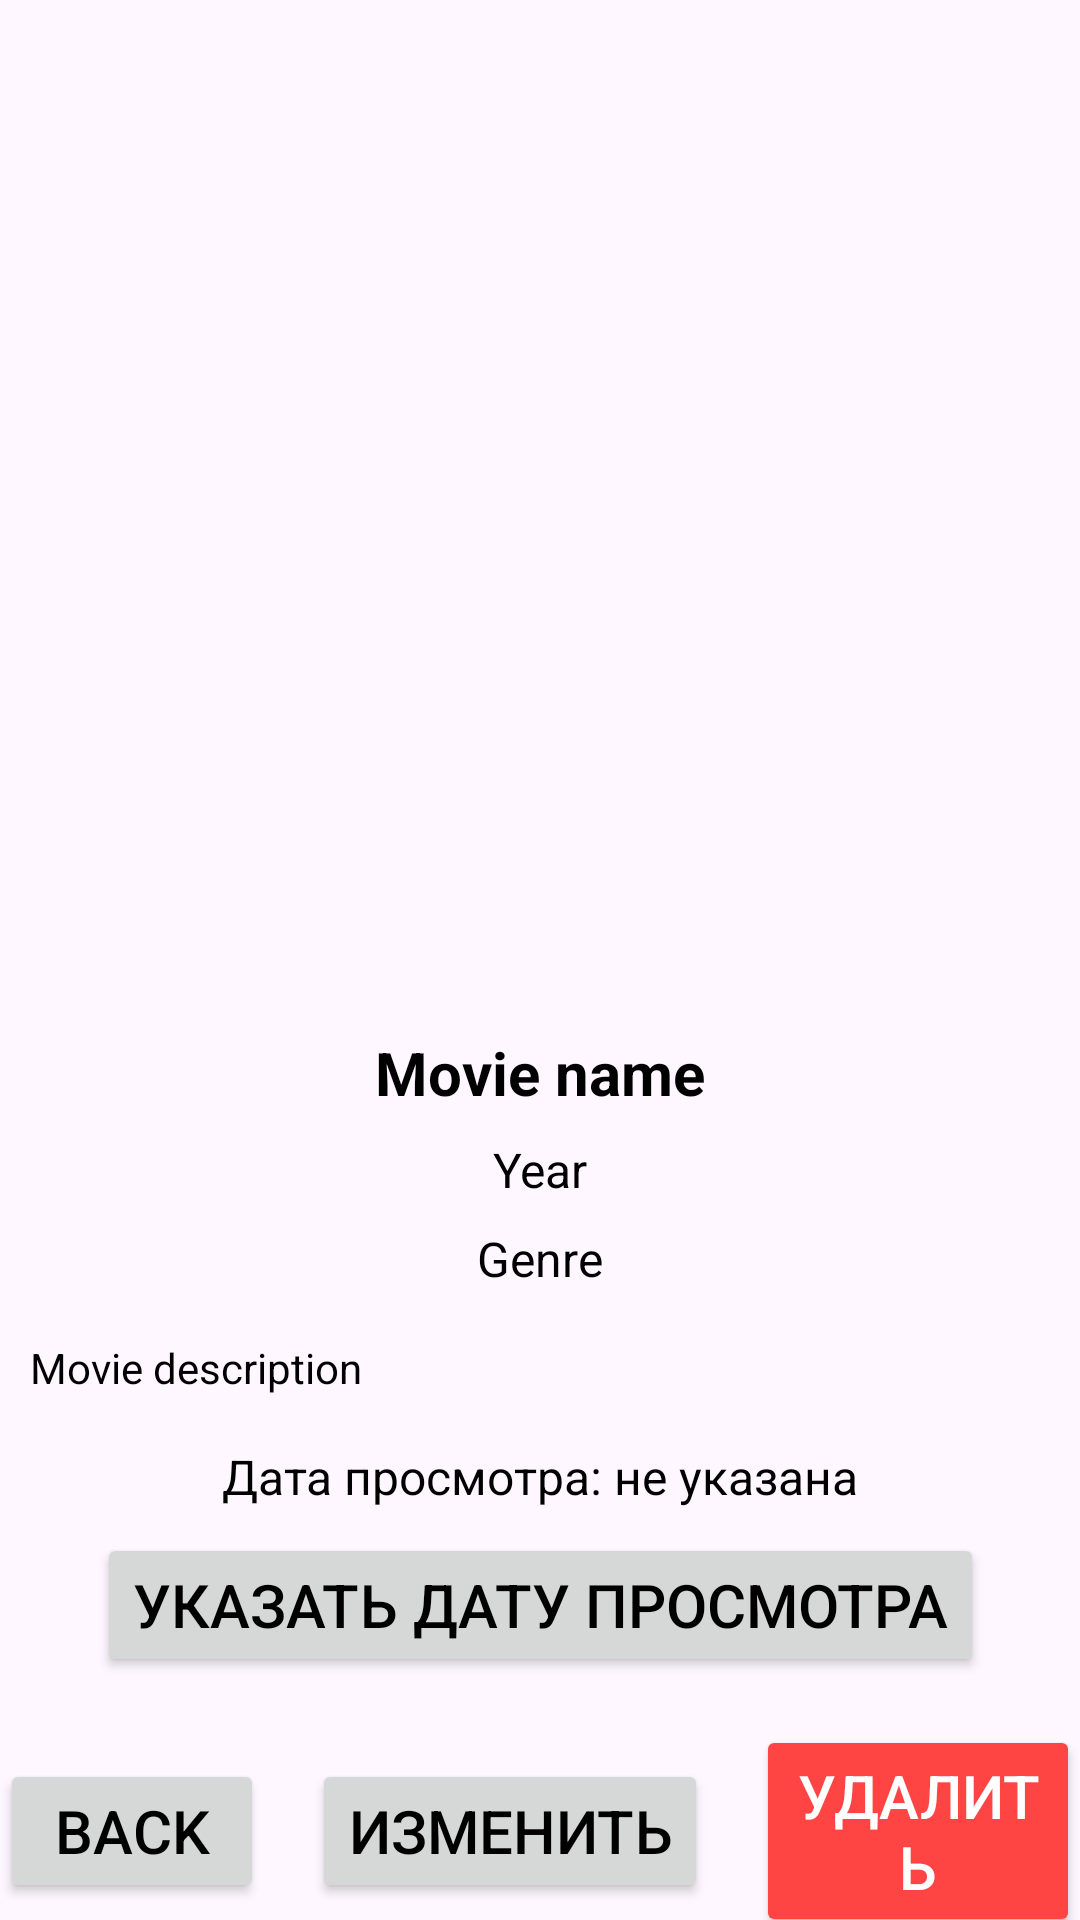

This screen was rendered from an Android layout file. Write that file and the resources it references.
<!-- AndroidManifest.xml: application theme Theme.Platonov -->
<!-- res/layout/activity_film_details.xml -->
<?xml version="1.0" encoding="utf-8"?>
<androidx.constraintlayout.widget.ConstraintLayout xmlns:android="http://schemas.android.com/apk/res/android"
    xmlns:app="http://schemas.android.com/apk/res-auto"
    xmlns:tools="http://schemas.android.com/tools"
    android:id="@+id/main"
    android:layout_width="match_parent"
    android:layout_height="match_parent"
    tools:context=".FilmDetails">


    <ImageView
        android:id="@+id/moviePoster"
        android:layout_width="227dp"
        android:layout_height="212dp"
        android:layout_marginTop="116dp"
        android:src="@drawable/poster"
        app:layout_constraintEnd_toEndOf="parent"
        app:layout_constraintHorizontal_bias="0.498"
        app:layout_constraintStart_toStartOf="parent"
        app:layout_constraintTop_toTopOf="parent" />

    <TextView
        android:id="@+id/movieTitle"
        android:layout_width="wrap_content"
        android:layout_height="wrap_content"
        android:text="@string/movieName"
        android:textSize="20sp"
        android:textStyle="bold"
        android:layout_marginTop="16dp"
        app:layout_constraintTop_toBottomOf="@id/moviePoster"
        app:layout_constraintStart_toStartOf="parent"
        app:layout_constraintEnd_toEndOf="parent"/>

    <TextView
        android:id="@+id/movieYear"
        android:layout_width="wrap_content"
        android:layout_height="wrap_content"
        android:text="@string/year"
        android:textSize="16sp"
        android:layout_marginTop="8dp"
        app:layout_constraintTop_toBottomOf="@id/movieTitle"
        app:layout_constraintStart_toStartOf="parent"
        app:layout_constraintEnd_toEndOf="parent"/>

    <TextView
        android:id="@+id/movieGenre"
        android:layout_width="wrap_content"
        android:layout_height="wrap_content"
        android:text="@string/genre"
        android:textSize="16sp"
        android:layout_marginTop="8dp"
        app:layout_constraintTop_toBottomOf="@id/movieYear"
        app:layout_constraintStart_toStartOf="parent"
        app:layout_constraintEnd_toEndOf="parent"/>

    <TextView
        android:id="@+id/movieDescription"
        android:layout_width="0dp"
        android:layout_height="wrap_content"
        android:layout_marginTop="16dp"
        android:layout_marginLeft="10dp"
        android:layout_marginRight="10dp"
        android:text="@string/movieDescription"
        android:textSize="14sp"
        app:layout_constraintEnd_toEndOf="parent"
        app:layout_constraintHorizontal_bias="1.0"
        app:layout_constraintStart_toStartOf="parent"
        app:layout_constraintTop_toBottomOf="@id/movieGenre" />


    <TextView
        android:id="@+id/watchedDateTextView"
        android:layout_width="wrap_content"
        android:layout_height="wrap_content"
        android:text="Дата просмотра: не указана"
        android:textSize="16sp"
        android:layout_marginTop="16dp"
        app:layout_constraintTop_toBottomOf="@id/movieDescription"
        app:layout_constraintStart_toStartOf="parent"
        app:layout_constraintEnd_toEndOf="parent"/>

    <Button
        android:id="@+id/setDateButton"
        android:layout_width="wrap_content"
        android:layout_height="wrap_content"
        android:text="Указать дату просмотра"
        android:layout_marginTop="8dp"
        app:layout_constraintTop_toBottomOf="@id/watchedDateTextView"
        app:layout_constraintStart_toStartOf="parent"
        app:layout_constraintEnd_toEndOf="parent"/>



    <LinearLayout
        android:id="@+id/button_container"
        android:layout_width="0dp"
        android:layout_height="wrap_content"
        android:orientation="horizontal"
        android:layout_marginTop="16dp"
    app:layout_constraintTop_toBottomOf="@id/setDateButton"
    app:layout_constraintStart_toStartOf="parent"
    app:layout_constraintEnd_toEndOf="parent"
    android:gravity="center">

    
    <Button
        android:id="@+id/backButton"
        android:layout_width="wrap_content"
        android:layout_height="wrap_content"
        android:text="@string/back"
        android:layout_marginEnd="8dp"/>

        <Button
            android:id="@+id/editButton"
        android:layout_width="wrap_content"
        android:layout_height="wrap_content"
        android:text="Изменить"
        android:layout_marginStart="8dp"
        android:layout_marginEnd="8dp"/>

    
    <Button
        android:id="@+id/deleteButton"
        android:layout_width="wrap_content"
        android:layout_height="wrap_content"
        android:text="Удалить"
        android:backgroundTint="@android:color/holo_red_light"
        android:textColor="@android:color/white"
        android:layout_marginStart="8dp"/>

</LinearLayout>

    </androidx.constraintlayout.widget.ConstraintLayout>
<!-- resources referenced by this layout -->
<resources>
  <string name="back">Back</string>
  <string name="genre">Genre</string>
  <string name="movieDescription">Movie description</string>
  <string name="movieName">Movie name</string>
  <string name="year">Year</string>
  <style name="Theme.Platonov" parent="Base.Theme.Platonov" />
  <style name="Base.Theme.Platonov" parent="Theme.Material3.DayNight.NoActionBar">
          
          <item name="colorPrimary">@color/addFilmButton</item>
          <item name="android:textColorHint">@color/black</item>
          <item name="android:textColor">@color/black</item>
          <item name="android:textSize">20sp</item>
          <item name="colorOnPrimary">@color/white</item>
          <item name="colorSecondary">@color/addFilmButton</item>
          <item name="colorOnSecondary">@color/addFilmButton</item>
          <item name="colorOnBackground">@color/white</item>
          <item name="colorSurface">@color/white</item>
          <item name="colorOnSurface">@color/white</item>
      </style>
  <color name="addFilmButton">#FF9300</color>
  <color name="black">#FF000000</color>
  <color name="white">#FFFFFFFF</color>
</resources>
